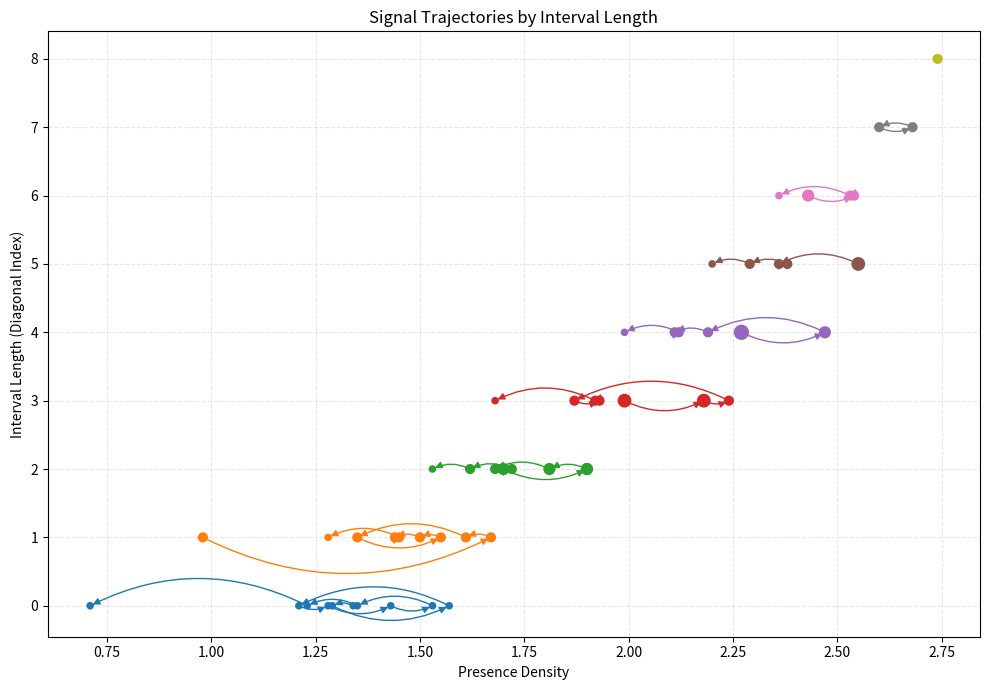

Python code for this plot:
# -*- coding: utf-8 -*-
# Copyright (c) 2025 Krishna Kumar
# SPDX-License-Identifier: MIT
import matplotlib.pyplot as plt
import matplotlib.patches as patches
import matplotlib.cm as cm
import numpy as np

# Reconstructing the full triangular matrix of presence density values
# Each entry is (density, incidence)
presence_data = [
    [(1.34, 1), (0.98, 2), (1.70, 3), (1.99, 4), (2.27, 5), (2.55, 4), (2.43, 3), (2.60, 2), (2.74, 2), (2.80, 1)],
    [None, (1.29, 1), (1.67, 2), (1.90, 3), (2.18, 4), (2.47, 3), (2.36, 2), (2.54, 2), (2.68, 2), (2.74, 1)],
    [None, None, (1.57, 1), (1.61, 2), (1.90, 3), (2.24, 2), (2.19, 2), (2.38, 2), (2.53, 2), (2.60, 1)],
    [None, None, None, (1.21, 1), (1.35, 2), (1.81, 3), (1.87, 2), (2.11, 2), (2.29, 2), (2.36, 1)],
    [None, None, None, None, (1.28, 1), (1.55, 2), (1.68, 2), (1.93, 2), (2.12, 2), (2.20, 1)],
    [None, None, None, None, None, (1.43, 1), (1.50, 2), (1.72, 2), (1.92, 2), (1.99, 1)],
    [None, None, None, None, None, None, (1.53, 1), (1.44, 2), (1.62, 2), (1.68, 1)],
    [None, None, None, None, None, None, None, (1.35, 1), (1.45, 2), (1.53, 1)],
    [None, None, None, None, None, None, None, None, (1.23, 1), (1.28, 1)],
    [None, None, None, None, None, None, None, None, None, (0.71, 1)]
]

n = len(presence_data)

# Prepare color map for different diagonals
colors = cm.get_cmap('tab10', n)

fig, ax = plt.subplots(figsize=(10, 7))

# Plot each diagonal as a trajectory on its own horizontal line
for diag in range(n):
    trajectories = []
    for start in range(n - diag):
        i, j = start, start + diag
        if presence_data[i][j] is not None:
            trajectories.append((presence_data[i][j][0], presence_data[i][j][1]))  # (density, incidence)

    if len(trajectories) < 2:
        continue

    color = colors(diag)
    ys = np.full(len(trajectories), diag)
    xs = [pt[0] for pt in trajectories]
    sizes = [pt[1]*20 for pt in trajectories]

    # Plot points
    ax.scatter(xs, ys, s=sizes, marker='o', color=color, zorder=3)

    # Draw curved paths (quadratic Bézier approximations)
    for k in range(len(xs) - 1):
        x0, y0 = xs[k], ys[k]
        x1, y1 = xs[k+1], ys[k+1]
        xm, ym = (x0 + x1)/2, y0 + 0.2 + 0.05 * diag  # slight vertical curve

        path = patches.FancyArrowPatch((x0, y0), (x1, y1),
                                       connectionstyle=f"arc3,rad=0.25",
                                       arrowstyle='-|>',
                                       color=color,
                                       mutation_scale=10,
                                       lw=1)
        ax.add_patch(path)

ax.set_xlabel("Presence Density")
ax.set_ylabel("Interval Length (Diagonal Index)")
ax.set_title("Signal Trajectories by Interval Length")
ax.grid(True, linestyle="--", alpha=0.3)
plt.tight_layout()
plt.show()

